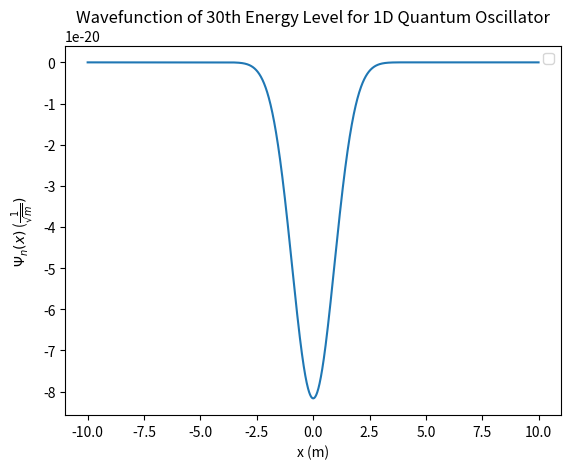

Python code for this plot:
from math import sqrt, exp, pi, factorial
import matplotlib.pyplot as plt
import numpy as np

def H(x, n):
    if n == 0:
        return 1
    elif n == 1:
        return 2 * x
    else:
        return 2 * x * H(x, n - 1) - 2 * (n - 1) * H(x, n - 2)

#Non-recursive H polynomial finder:
def H_nr(x,n):
    if n == 0:
        return 1
    elif n == 2:
        return 2*x
    else:
        for i in range (2, n+1):
            h_0 = 1; h_1 = 2*x
            h_2 = 2*x*h_1 - 2*(i-1)*h_0
            h_0 = h_1
            h_1 = h_2
        return h_1

def psi(x, n):
	return (1/sqrt((2**n)*factorial(n)*sqrt(pi))) * exp(-(x**2)/2) * H_nr(x,n)

#x_range = np.arange(-4, 4, 0.01)

#psi_ranges = [np.empty(shape = (0, ))]*4

#for x in x_range:
#	for i in range(len(psi_ranges)):
#		psi_ranges[i] = np.append(psi_ranges[i], psi(x, i))



#Comment this out to do part B:

#for i, psi_range in enumerate(psi_ranges):
	#plt.plot(x_range, psi_range, label='n='+str(i))

#plt.legend()
#plt.title('$\Psi_n(x)$ for First Four Levels in 1D Quantum Oscillator')
#plt.xlabel('x (m)')
#plt.ylabel("$\Psi_n(x)$ ($\\frac{1}{\sqrt{m}})$")
#plt.show()


#Part B:
x_range = np.arange(-10,10, 0.01)
psi24_range = np.empty(shape = (0, ))

for i in range(x_range.size):
    psi24_range = np.append(psi24_range, psi(x_range[i], 30))

plt.plot(x_range, psi24_range)
plt.legend()
plt.title('Wavefunction of 30th Energy Level for 1D Quantum Oscillator')
plt.xlabel('x (m)')
plt.ylabel("$\Psi_n(x)$ ($\\frac{1}{\sqrt{m}})$")
plt.show()
